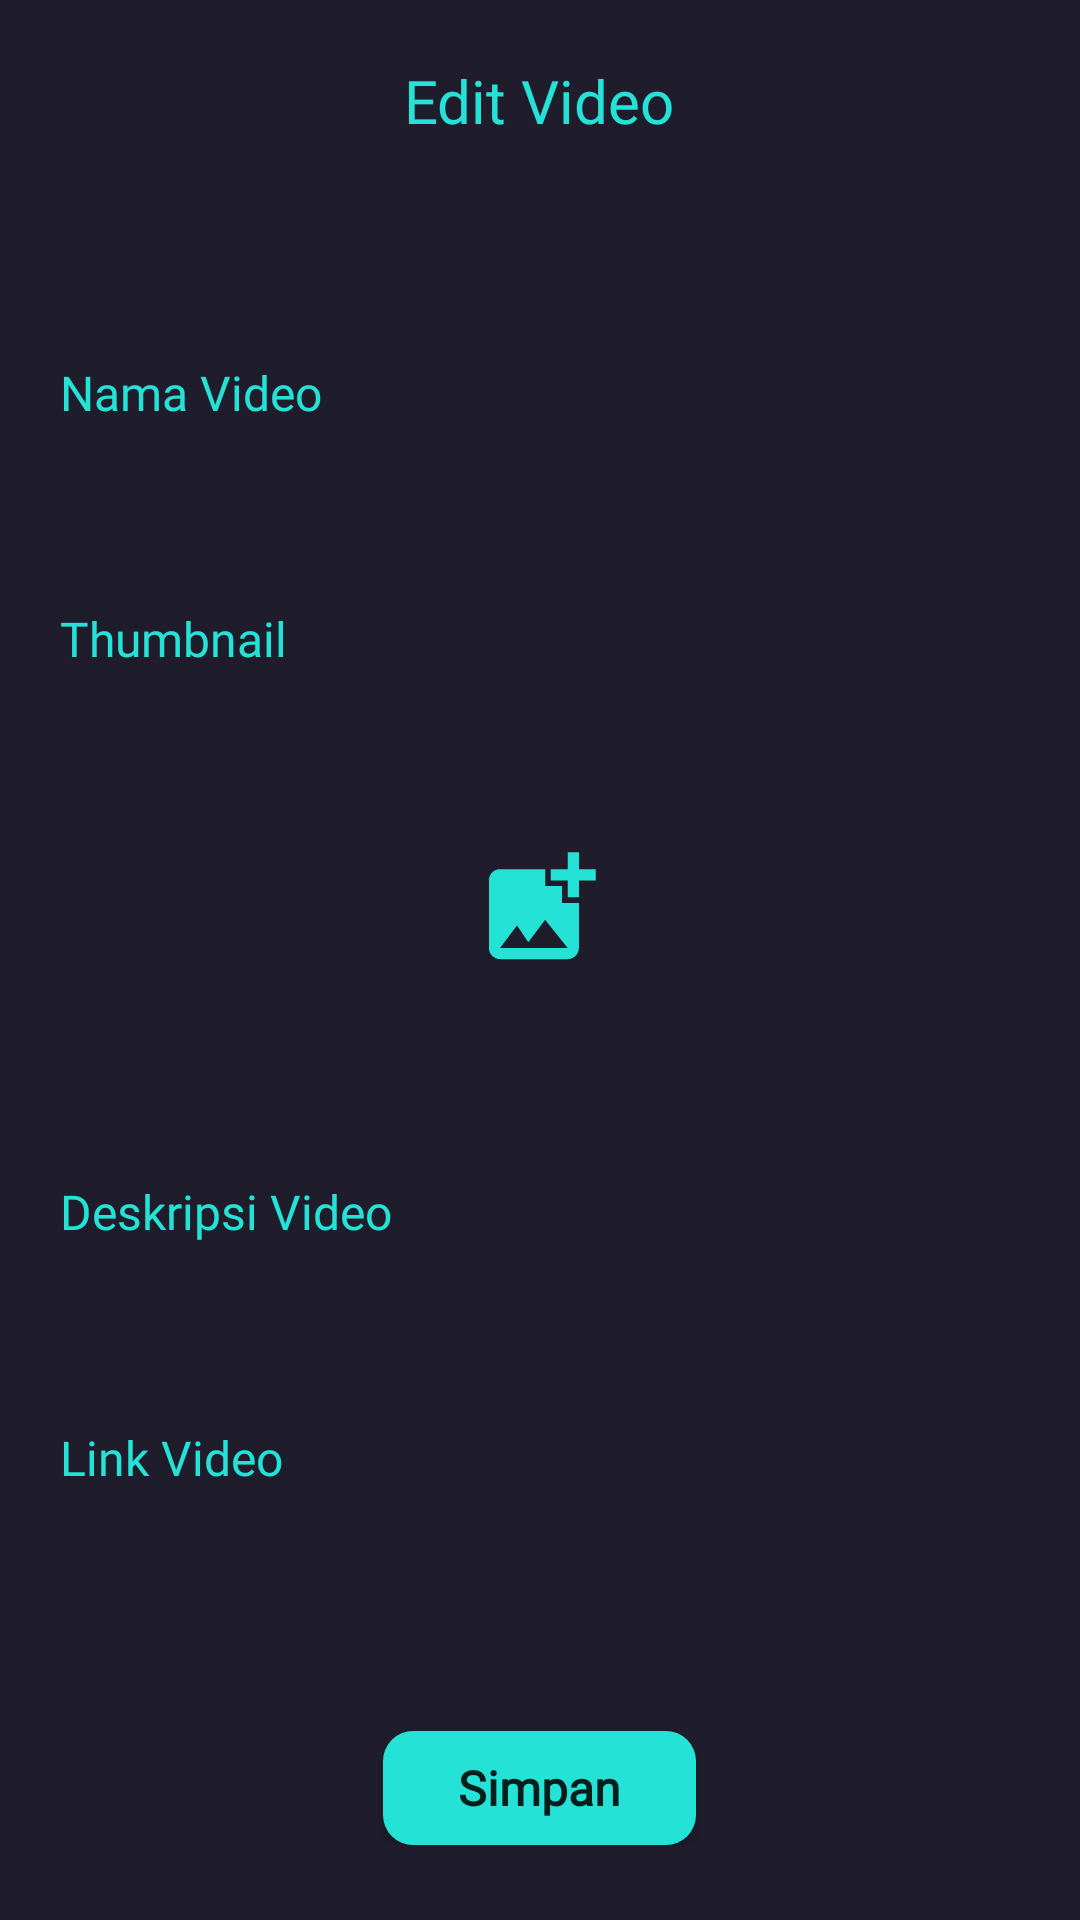

This screen was rendered from an Android layout file. Write that file and the resources it references.
<!-- AndroidManifest.xml: application theme Theme.GamerGuides -->
<!-- res/layout/activity_edit_video.xml -->
<?xml version="1.0" encoding="utf-8"?>
<ScrollView
        xmlns:android="http://schemas.android.com/apk/res/android"
        xmlns:tools="http://schemas.android.com/tools"
        xmlns:app="http://schemas.android.com/apk/res-auto"
        android:background="@color/main_background"
        android:layout_width="match_parent"
        android:layout_height="match_parent"
        tools:context=".EditVideo">

    <RelativeLayout
            android:layout_width="match_parent"
            android:layout_height="wrap_content">

        <TextView
                android:id="@+id/page_title"
                android:text="@string/edit_video_title"
                android:fontFamily="@font/montserrat_bold"
                android:textSize="20sp"
                android:textColor="@color/main_textcolor"
                android:layout_alignParentTop="true"
                android:layout_centerHorizontal="true"
                android:layout_marginTop="20dp"
                android:layout_width="wrap_content"
                android:layout_height="wrap_content"
        />

        <RelativeLayout
                android:id="@+id/video_form_container"
                android:layout_alignTop="@id/page_title"
                android:layout_marginTop="100dp"
                android:layout_marginStart="20dp"
                android:layout_marginEnd="20dp"
                android:layout_width="match_parent"
                android:layout_height="wrap_content">

            <TextView
                    android:id="@+id/video_title"
                    android:text="@string/nama_video_title"
                    android:fontFamily="@font/montserrat_bold"
                    android:textSize="16sp"
                    android:textColor="@color/main_textcolor"
                    android:layout_alignParentTop="true"
                    android:layout_width="wrap_content"
                    android:layout_height="wrap_content"
            />

            <EditText
                    android:id="@+id/video_title_input"
                    android:textColor="@color/black"
                    android:fontFamily="@font/montserrat_regular"
                    android:textSize="16sp"
                    android:paddingStart="10dp"
                    android:paddingEnd="10dp"
                    android:background="@drawable/user_text_input_background"
                    android:layout_alignTop="@id/video_title"
                    android:layout_marginTop="27dp"
                    android:layout_width="match_parent"
                    android:layout_height="41dp"
            />

            <TextView
                    android:id="@+id/video_thumbnail"
                    android:text="@string/thumbnail_form_title"
                    android:fontFamily="@font/montserrat_bold"
                    android:textSize="16sp"
                    android:textColor="@color/main_textcolor"
                    android:layout_alignTop="@id/video_title_input"
                    android:layout_marginTop="55dp"
                    android:layout_width="wrap_content"
                    android:layout_height="wrap_content"
            />

            <RelativeLayout
                    android:id="@+id/video_thumbnail_input"
                    android:background="@drawable/user_text_input_background"
                    android:layout_alignTop="@id/video_thumbnail"
                    android:layout_marginTop="27dp"
                    android:layout_width="match_parent"
                    android:layout_height="148dp">

                <ImageView
                        android:src="@drawable/ic_baseline_add_photo_alternate_24"
                        android:layout_width="45dp"
                        android:layout_height="45dp"
                        android:layout_centerInParent="true"/>

                <ImageView
                        android:id="@+id/video_thumbnail_result"
                        android:layout_width="match_parent"
                        android:layout_height="match_parent"
                        android:layout_centerInParent="true"/>

            </RelativeLayout>

            <TextView
                    android:id="@+id/video_description"
                    android:text="@string/deskripsi_video_title"
                    android:fontFamily="@font/montserrat_bold"
                    android:textSize="16sp"
                    android:textColor="@color/main_textcolor"
                    android:layout_alignTop="@id/video_thumbnail_input"
                    android:layout_marginTop="164dp"
                    android:layout_width="wrap_content"
                    android:layout_height="wrap_content"
            />

            <EditText
                    android:id="@+id/video_description_input"
                    android:textColor="@color/black"
                    android:fontFamily="@font/montserrat_regular"
                    android:textSize="16sp"
                    android:paddingStart="10dp"
                    android:paddingEnd="10dp"
                    android:background="@drawable/user_text_input_background"
                    android:layout_alignTop="@id/video_description"
                    android:layout_marginTop="27dp"
                    android:layout_width="match_parent"
                    android:layout_height="41dp"
            />

            <TextView
                    android:id="@+id/video_url_title"
                    android:text="@string/link_video_title"
                    android:fontFamily="@font/montserrat_bold"
                    android:textSize="16sp"
                    android:textColor="@color/main_textcolor"
                    android:layout_alignTop="@id/video_description_input"
                    android:layout_marginTop="55dp"
                    android:layout_width="wrap_content"
                    android:layout_height="wrap_content"
            />

            <EditText
                    android:id="@+id/video_url_input"
                    android:paddingStart="10dp"
                    android:paddingEnd="10dp"
                    android:layout_width="match_parent"
                    android:layout_height="41dp"
                    android:layout_alignTop="@id/video_url_title"
                    android:layout_marginTop="27dp"
                    android:background="@drawable/user_text_input_background"
                    android:fontFamily="@font/montserrat_regular"
                    android:textColor="@color/black"
                    android:textSize="16sp"/>

            <android.widget.Button
                    android:id="@+id/save_video_button"
                    android:text="@string/simpan_button"
                    android:textAllCaps="false"
                    android:fontFamily="@font/montserrat_bold"
                    android:textSize="16sp"
                    android:textStyle="bold"
                    android:layout_width="wrap_content"
                    android:layout_height="38dp"
                    android:layout_alignTop="@id/video_url_input"
                    android:layout_marginTop="75dp"
                    android:layout_centerHorizontal="true"
                    android:background="@drawable/main_button_background"
                    android:paddingStart="25dp"
                    android:paddingEnd="25dp"
            />

        </RelativeLayout>

    </RelativeLayout>

</ScrollView>
<!-- resources referenced by this layout -->
<resources>
  <color name="black">#FF000000</color>
  <color name="main_background">#1F1D2B</color>
  <color name="main_textcolor">#25E2D7</color>
  <!-- drawable ic_baseline_add_photo_alternate_24 (drawable) -->
  <vector android:height="24dp" android:tint="#25E2D7"
      android:viewportHeight="24" android:viewportWidth="24"
      android:width="24dp" xmlns:android="http://schemas.android.com/apk/res/android">
      <path android:fillColor="@android:color/white" android:pathData="M19,7v2.99s-1.99,0.01 -2,0L17,7h-3s0.01,-1.99 0,-2h3L17,2h2v3h3v2h-3zM16,11L16,8h-3L13,5L5,5c-1.1,0 -2,0.9 -2,2v12c0,1.1 0.9,2 2,2h12c1.1,0 2,-0.9 2,-2v-8h-3zM5,19l3,-4 2,3 3,-4 4,5L5,19z"/>
  </vector>
  <!-- drawable main_button_background (drawable-v24) -->
  <?xml version="1.0" encoding="utf-8"?>
  <layer-list xmlns:android="http://schemas.android.com/apk/res/android">
      <item>
          <shape android:shape="rectangle">
              <solid android:color="#25E2D7"/>
              <corners android:radius="10dp"/>
          </shape>
      </item>
  </layer-list>
  <string name="deskripsi_video_title">Deskripsi Video</string>
  <string name="edit_video_title">Edit Video</string>
  <string name="link_video_title">Link Video</string>
  <string name="nama_video_title">Nama Video</string>
  <string name="simpan_button">Simpan</string>
  <string name="thumbnail_form_title">Thumbnail</string>
  <style name="Theme.GamerGuides" parent="Theme.MaterialComponents.DayNight.NoActionBar">
          
          <item name="colorPrimary">@color/purple_500</item>
          <item name="colorPrimaryVariant">@color/purple_700</item>
          <item name="colorOnPrimary">@color/white</item>
          
          <item name="colorSecondary">@color/teal_200</item>
          <item name="colorSecondaryVariant">@color/teal_700</item>
          <item name="colorOnSecondary">@color/black</item>
          
          <item name="android:statusBarColor" tools:targetApi="l">?attr/colorPrimaryVariant</item>
  
          
          <item name="android:statusBarColor" tools:targetApi="lollipop" tools:ignore="DuplicateDefinition">#182940</item>
      </style>
  <color name="purple_500">#FF6200EE</color>
  <color name="purple_700">#FF3700B3</color>
  <color name="white">#FFFFFFFF</color>
  <color name="teal_200">#FF03DAC5</color>
  <color name="teal_700">#FF018786</color>
</resources>
